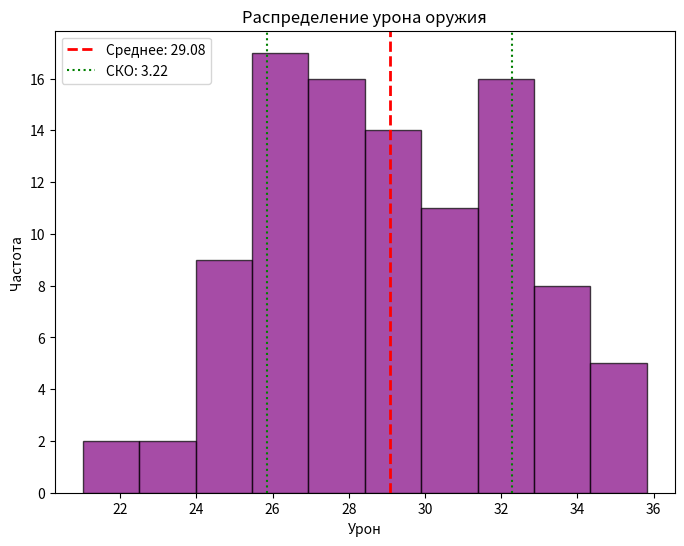

Here is the Python script that generated this plot:
import numpy as np
import matplotlib.pyplot as plt

# Генерация случайных значений урона с нормальным распределением
np.random.seed(123)
damage = np.random.normal(loc=29, scale=2.85, size=100)

# Визуализация гистограммы урона
plt.figure(figsize=(8, 6))
plt.hist(damage, bins=10, color='purple', alpha=0.7, edgecolor='black')
plt.axvline(damage.mean(), color='red', linestyle='dashed', linewidth=2, label=f'Среднее: {damage.mean():.2f}')
plt.axvline(damage.mean() + np.std(damage), color='green', linestyle='dotted', label=f'СКО: {np.std(damage):.2f}')
plt.axvline(damage.mean() - np.std(damage), color='green', linestyle='dotted')
plt.legend()
plt.title('Распределение урона оружия')
plt.xlabel('Урон')
plt.ylabel('Частота')
plt.show()